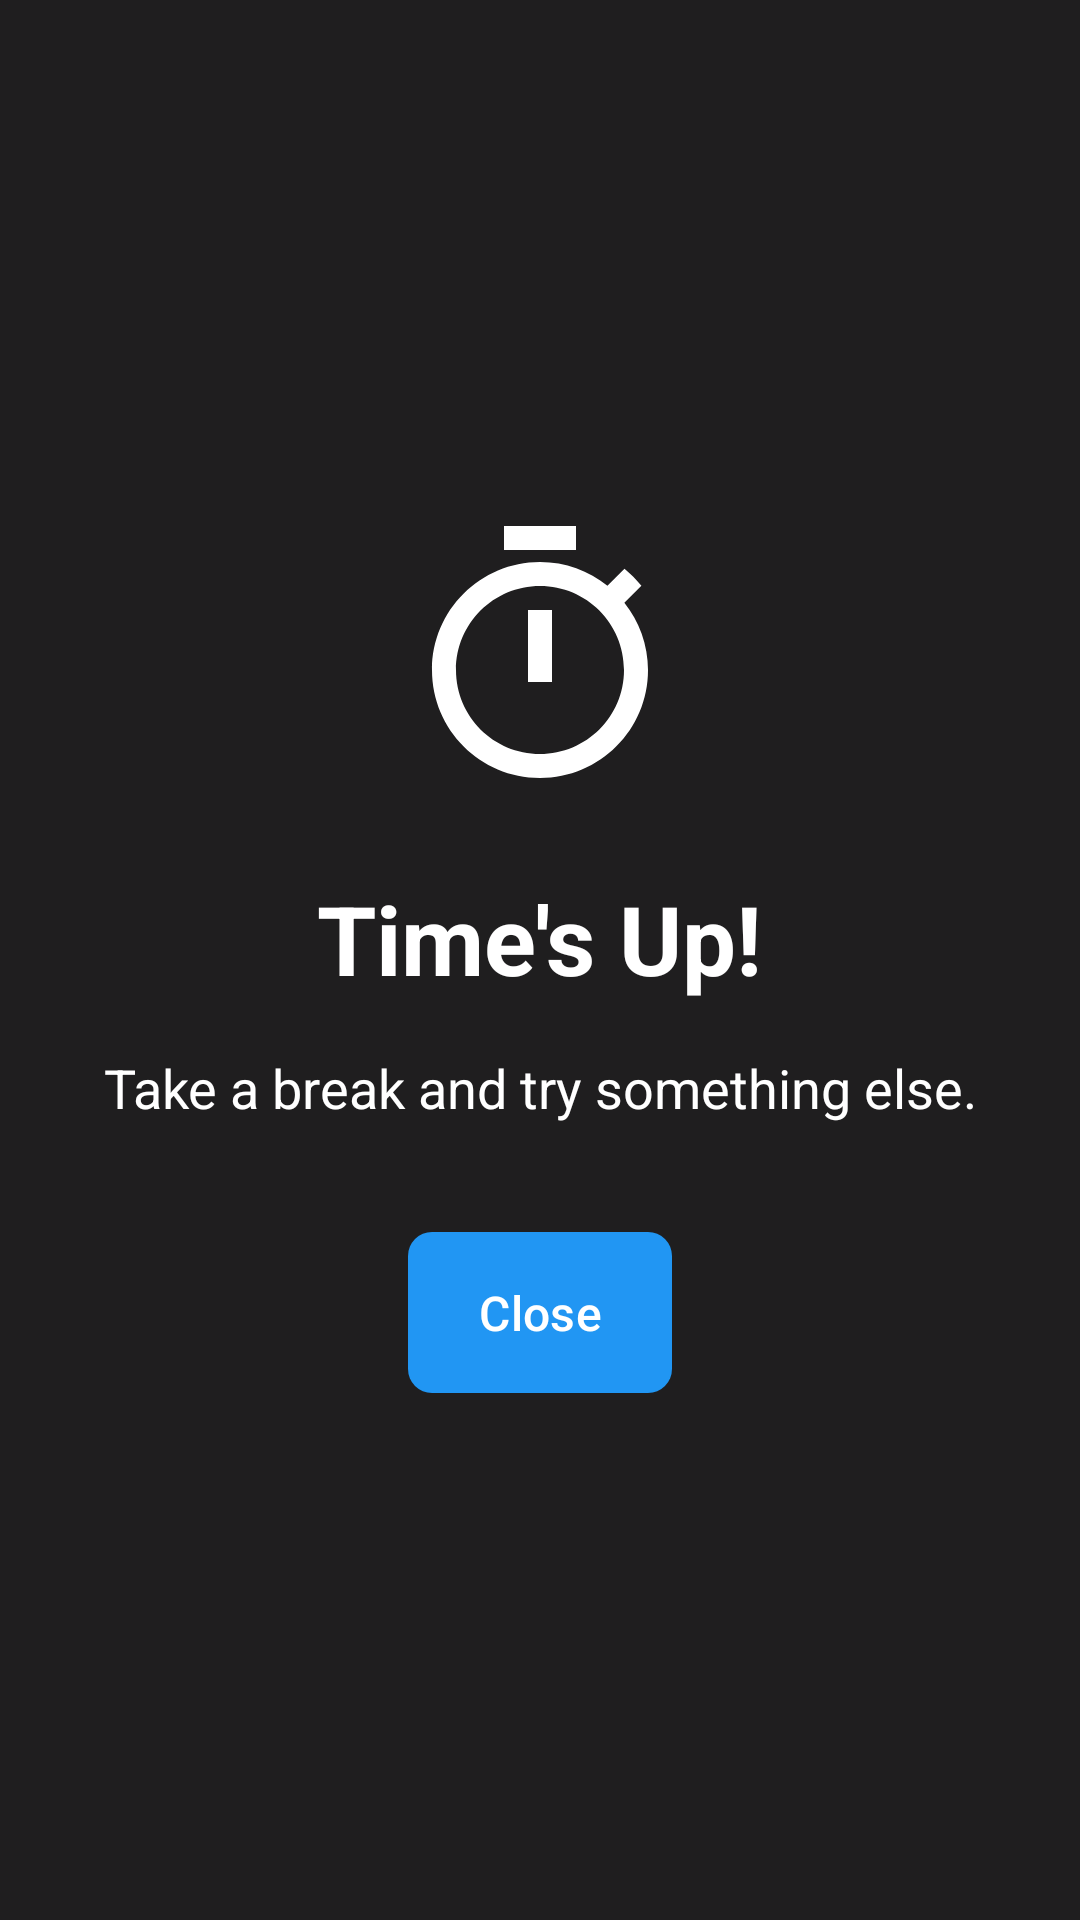

Write the Android layout XML for this screen, with the resource values it uses.
<!-- AndroidManifest.xml: application theme Theme.RewardTimer -->
<!-- res/layout/overlay_app_blocked.xml -->
<?xml version="1.0" encoding="utf-8"?>
<LinearLayout xmlns:android="http://schemas.android.com/apk/res/android"
    xmlns:app="http://schemas.android.com/apk/res-auto"
    android:layout_width="match_parent"
    android:layout_height="match_parent"
    android:background="#E0000000"
    android:gravity="center"
    android:orientation="vertical"
    android:padding="32dp">

    <ImageView
        android:layout_width="96dp"
        android:layout_height="96dp"
        android:layout_marginBottom="24dp"
        android:src="@drawable/ic_timer"
        android:tint="@color/white" />

    <TextView
        android:layout_width="wrap_content"
        android:layout_height="wrap_content"
        android:layout_marginBottom="16dp"
        android:text="@string/times_up_title"
        android:textColor="@color/white"
        android:textSize="32sp"
        android:textStyle="bold" />

    <TextView
        android:layout_width="wrap_content"
        android:layout_height="wrap_content"
        android:layout_marginBottom="32dp"
        android:gravity="center"
        android:text="@string/times_up_message"
        android:textColor="@color/white"
        android:textSize="18sp" />

    <com.google.android.material.button.MaterialButton
        android:id="@+id/btn_close_overlay"
        android:layout_width="wrap_content"
        android:layout_height="wrap_content"
        android:padding="16dp"
        android:text="@string/close_button"
        android:textSize="16sp"
        app:cornerRadius="8dp" />

</LinearLayout>
<!-- resources referenced by this layout -->
<resources>
  <color name="white">#FFFFFFFF</color>
  <!-- drawable ic_timer (drawable) -->
  <?xml version="1.0" encoding="utf-8"?>
  <vector xmlns:android="http://schemas.android.com/apk/res/android"
      android:width="24dp"
      android:height="24dp"
      android:viewportWidth="24"
      android:viewportHeight="24"
      android:tint="?attr/colorOnSurface">
    <path
        android:fillColor="@android:color/white"
        android:pathData="M15,1H9v2h6V1zM11,14h2V8h-2V14zM19.03,7.39l1.42-1.42c-0.43,-0.51 -0.9,-0.99 -1.41,-1.41l-1.42,1.42C16.07,4.74 14.12,4 12,4c-4.97,0 -9,4.03 -9,9s4.02,9 9,9s9,-4.03 9,-9C21,10.88 20.26,8.93 19.03,7.39zM12,20c-3.87,0 -7,-3.13 -7,-7s3.13,-7 7,-7s7,3.13 7,7S15.87,20 12,20z"/>
  </vector>
  <string name="close_button">Close</string>
  <string name="times_up_message">Take a break and try something else.</string>
  <string name="times_up_title">Time\'s Up!</string>
  <style name="Theme.RewardTimer" parent="Theme.Material3.DayNight">
          
          <item name="colorPrimary">@color/primary_color</item>
          <item name="colorPrimaryVariant">@color/primary_variant</item>
          <item name="colorOnPrimary">@color/white</item>
          
          <item name="colorSecondary">@color/secondary_color</item>
          <item name="colorSecondaryVariant">@color/secondary_variant</item>
          <item name="colorOnSecondary">@color/black</item>
          
          <item name="android:statusBarColor">?attr/colorPrimaryVariant</item>
          
          <item name="windowActionBar">false</item>
          <item name="windowNoTitle">true</item>
      </style>
  <color name="primary_color">#FF2196F3</color>
  <color name="primary_variant">#FF1976D2</color>
  <color name="secondary_color">#FF03DAC6</color>
  <color name="secondary_variant">#FF018786</color>
  <color name="black">#FF000000</color>
</resources>
